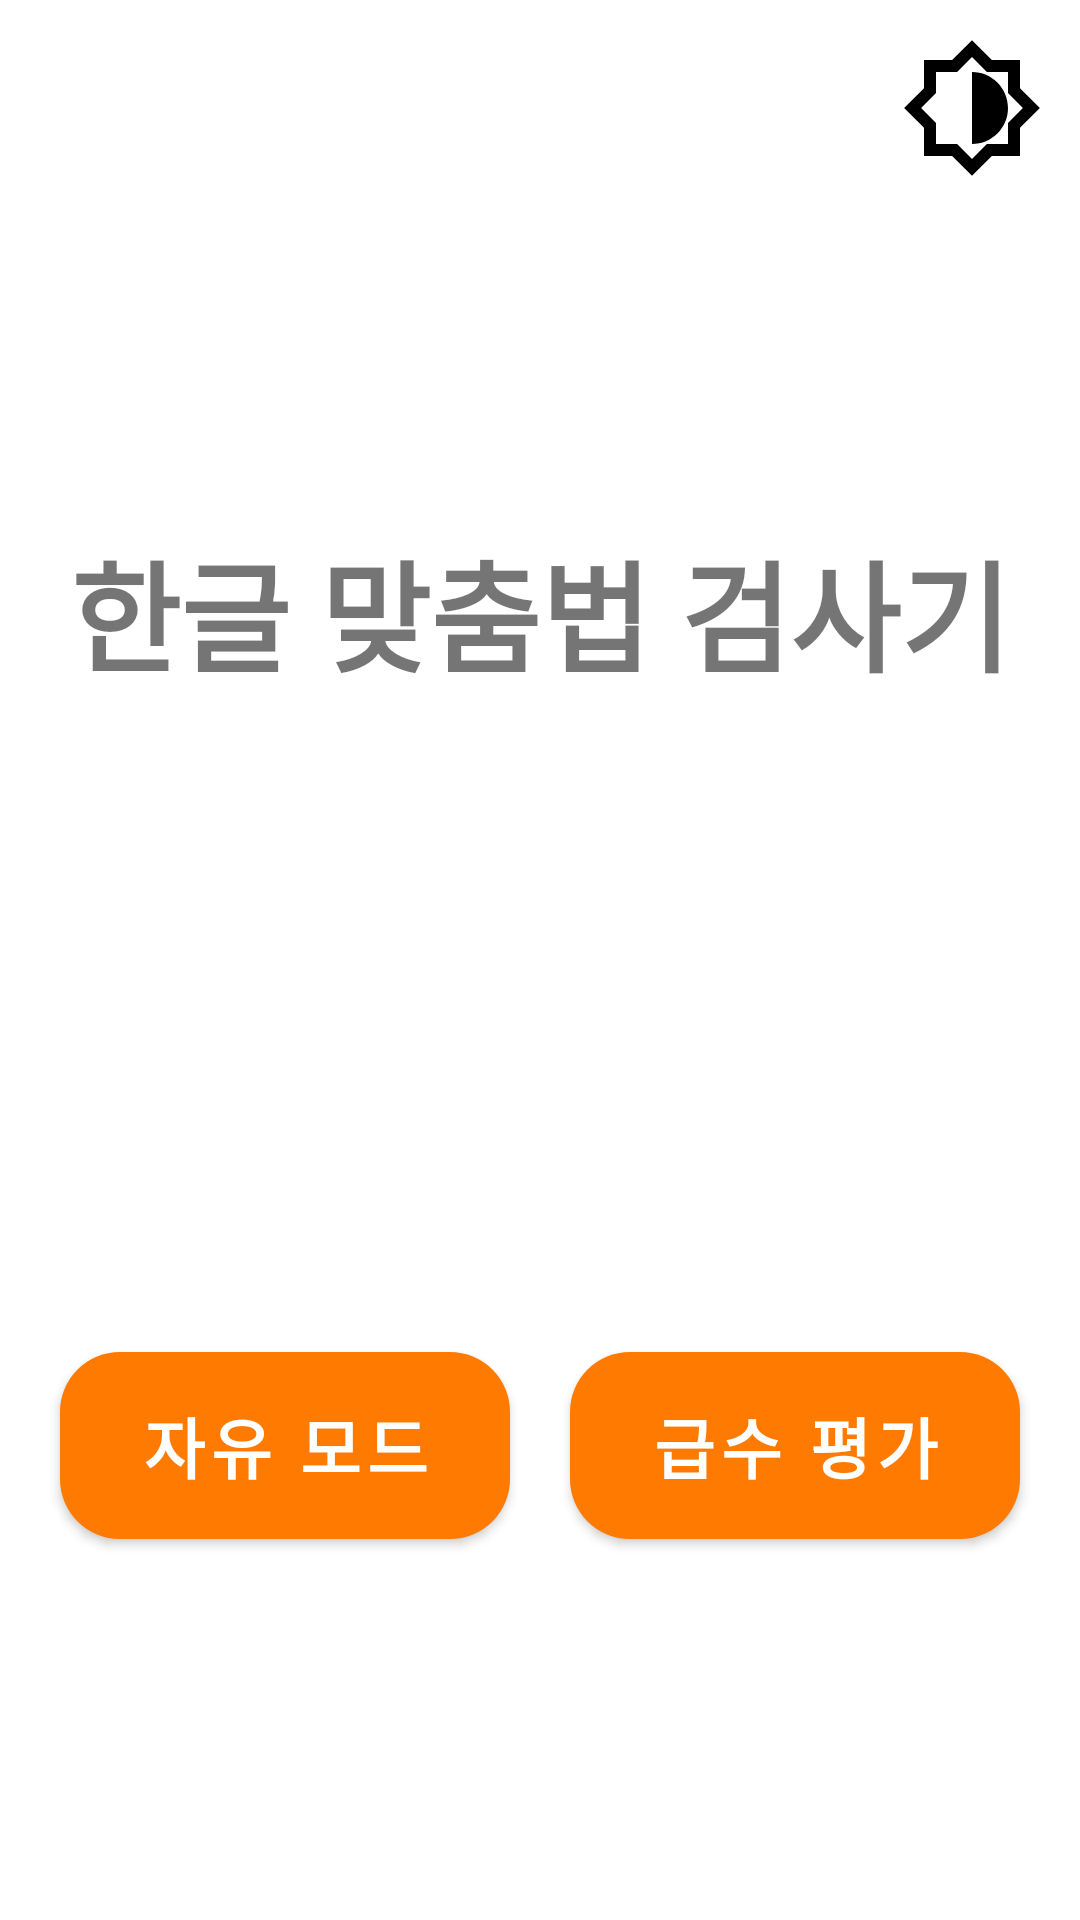

This screen was rendered from an Android layout file. Write that file and the resources it references.
<!-- AndroidManifest.xml: application theme Theme.Ocr_application -->
<!-- res/layout/activity_main.xml -->
<?xml version="1.0" encoding="utf-8"?>
<androidx.constraintlayout.widget.ConstraintLayout xmlns:android="http://schemas.android.com/apk/res/android"
    xmlns:app="http://schemas.android.com/apk/res-auto"
    xmlns:tools="http://schemas.android.com/tools"
    android:layout_width="match_parent"
    android:layout_height="match_parent"
    tools:context="com.gidskql6671.ocr_application.activity.MainActivity">

    <ImageButton
        android:id="@+id/dark_mode_toggle"
        android:layout_width="wrap_content"
        android:layout_height="wrap_content"
        android:layout_marginStart="339dp"
        android:layout_marginTop="12dp"
        android:layout_marginEnd="12dp"
        android:layout_marginBottom="142dp"
        android:background="@null"
        android:src="@drawable/outline_brightness_medium_24"
        app:layout_constraintEnd_toEndOf="parent"
        app:layout_constraintTop_toTopOf="parent" />

    <TextView
        android:id="@+id/textView"
        android:layout_width="wrap_content"
        android:layout_height="wrap_content"
        android:gravity="center"
        android:text="한글 맞춤법 검사기"
        android:textAlignment="center"
        android:textSize="40sp"
        android:textStyle="bold"
        app:layout_constraintBottom_toBottomOf="parent"
        app:layout_constraintEnd_toEndOf="parent"
        app:layout_constraintStart_toStartOf="parent"
        app:layout_constraintTop_toTopOf="parent"
        app:layout_constraintVertical_bias="0.3">

    </TextView>

    <Button
        android:id="@+id/btn_free_mode"
        android:text="@string/free_mode_title"
        android:textStyle="bold"
        style="@style/Button.Default"
        app:layout_constraintBottom_toBottomOf="parent"
        app:layout_constraintEnd_toStartOf="@id/btn_grade_mode"
        app:layout_constraintStart_toStartOf="parent"
        app:layout_constraintTop_toTopOf="parent"
        app:layout_constraintVertical_bias="0.78" />

    <Button
        android:id="@+id/btn_grade_mode"
        android:text="@string/grade_mode_title"
        android:textStyle="bold"
        style="@style/Button.Default"
        app:layout_constraintBottom_toBottomOf="parent"
        app:layout_constraintEnd_toEndOf="parent"
        app:layout_constraintStart_toEndOf="@id/btn_free_mode"
        app:layout_constraintTop_toTopOf="parent"
        app:layout_constraintVertical_bias="0.78" />

</androidx.constraintlayout.widget.ConstraintLayout>
<!-- resources referenced by this layout -->
<resources>
  <!-- drawable outline_brightness_medium_24 (drawable) -->
  <vector android:height="48dp" android:tint="@color/darkModeToggle"
      android:viewportHeight="24" android:viewportWidth="24"
      android:width="48dp" xmlns:android="http://schemas.android.com/apk/res/android">
      <path android:fillColor="@color/darkModeToggle" android:pathData="M20,8.69L20,4h-4.69L12,0.69 8.69,4L4,4v4.69L0.69,12 4,15.31L4,20h4.69L12,23.31 15.31,20L20,20v-4.69L23.31,12 20,8.69zM18,14.48L18,18h-3.52L12,20.48 9.52,18L6,18v-3.52L3.52,12 6,9.52L6,6h3.52L12,3.52 14.48,6L18,6v3.52L20.48,12 18,14.48zM12,6v12c3.31,0 6,-2.69 6,-6s-2.69,-6 -6,-6z"/>
  </vector>
  <string name="free_mode_title">자유 모드</string>
  <string name="grade_mode_title">급수 평가</string>
  <style name="Button.Default" parent="Widget.MaterialComponents.Button">
          <item name="android:layout_width">150dp</item>
          <item name="android:layout_height">wrap_content</item>
          <item name="android:textSize">22sp</item>
          <item name="android:padding">15dp</item>
          <item name="android:background">@drawable/default_button</item>
      </style>
  <style name="Theme.Ocr_application" parent="Theme.MaterialComponents.DayNight.DarkActionBar">
          
          <item name="colorPrimary">@color/primary</item>
          <item name="colorPrimaryVariant">@color/primary</item>
          <item name="colorOnPrimary">@color/white</item>
  
          
          <item name="colorSecondary">@color/teal_200</item>
          <item name="colorSecondaryVariant">@color/teal_700</item>
          <item name="colorOnSecondary">@color/black</item>
  
          
          <item name="android:statusBarColor">?attr/colorPrimaryVariant</item>
  
          
          <item name="windowNoTitle">true</item>
          <item name="android:windowFullscreen">true</item>
      </style>
  <color name="darkModeToggle">@color/black</color>
  <!-- drawable default_button (drawable) -->
  <?xml version="1.0" encoding="utf-8"?>
  <selector xmlns:android="http://schemas.android.com/apk/res/android">
      <item>
          <shape android:shape="rectangle">
              <corners android:radius="20dp" />
              <solid android:color="@color/primary" />
          </shape>
      </item>
  </selector>
  <color name="primary">#ff7a00</color>
  <color name="white">#FFFFFFFF</color>
  <color name="teal_200">#FF03DAC5</color>
  <color name="teal_700">#FF018786</color>
  <color name="black">#FF000000</color>
</resources>
